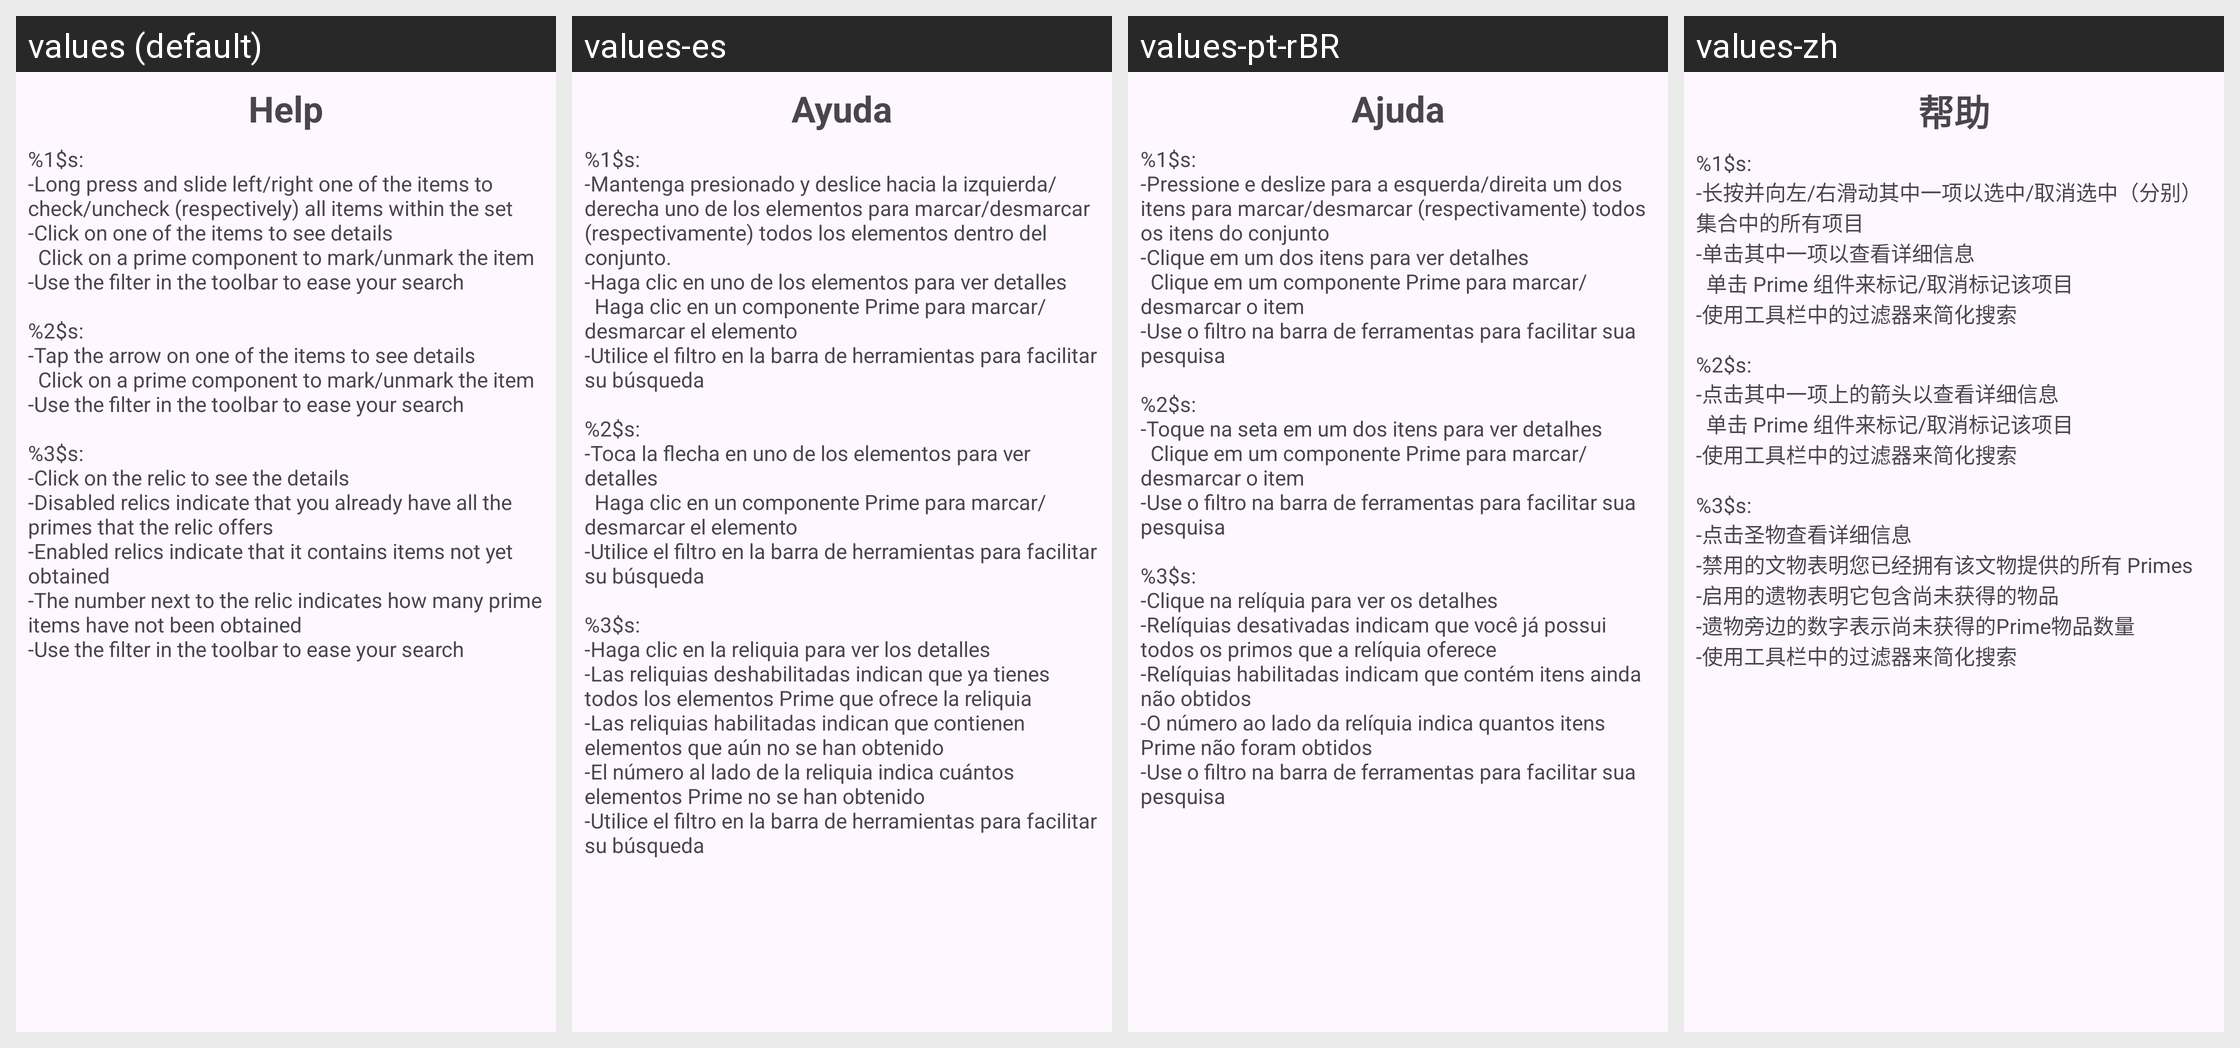

Strings drawn on this Android screen and how each of the app's shown locales translates them:
Android screen res/layout/fragment_help.xml rendered under 4 locales, left to right: values (default), values-es, values-pt-rBR, values-zh. Device: Nexus 5 (rendered at 1080×1920; each locale shown at half size, 540×960, under a caption strip naming it); theme Theme.Material3.DayNight.NoActionBar.
Other locales in the repository, not shown: values-de, values-de-rDE, values-es-rES, values-fr, values-fr-rFR, values-zh-rCN.
Strings drawn on this screen, with the default value and each locale's value (text and hints the layout hard-codes, and strings that could not be matched under every locale, appear in the picture but are not listed):

help
  values: Help
  values-es: Ayuda
  values-pt-rBR: Ajuda
  values-zh: 帮助

help_content
  values: %1$s:
      -Long press and slide left/right one of the items to check/uncheck (respectively) all items within the set 
      -Click on one of the items to see details 
      	Click on a prime component to mark/unmark the item
      -Use the filter in the toolbar to ease your search 
      
      %2$s:
      -Tap the arrow on one of the items to see details 
      	Click on a prime component to mark/unmark the item
      -Use the filter in the …[clipped]
  values-es: %1$s:
      -Mantenga presionado y deslice hacia la izquierda/derecha uno de los elementos para marcar/desmarcar (respectivamente) todos los elementos dentro del conjunto. 
      -Haga clic en uno de los elementos para ver detalles 
      	Haga clic en un componente Prime para marcar/desmarcar el elemento
      -Utilice el filtro en la barra de herramientas para facilitar su búsqueda 
      
      %2$s:
      -Toca la flecha en uno de …[clipped]
  values-pt-rBR: %1$s:
      -Pressione e deslize para a esquerda/direita um dos itens para marcar/desmarcar (respectivamente) todos os itens do conjunto 
      -Clique em um dos itens para ver detalhes 
      	Clique em um componente Prime para marcar/desmarcar o item
      -Use o filtro na barra de ferramentas para facilitar sua pesquisa 
      
      %2$s:
      -Toque na seta em um dos itens para ver detalhes 
      	Clique em um componente Prime para …[clipped]
  values-zh: %1$s:
      -长按并向左/右滑动其中一项以选中/取消选中（分别）集合中的所有项目 
      -单击其中一项以查看详细信息 
      	单击 Prime 组件来标记/取消标记该项目
      -使用工具栏中的过滤器来简化搜索 
      
      %2$s:
      -点击其中一项上的箭头以查看详细信息 
      	单击 Prime 组件来标记/取消标记该项目
      -使用工具栏中的过滤器来简化搜索 
      
      %3$s:
      -点击圣物查看详细信息 
      -禁用的文物表明您已经拥有该文物提供的所有 Primes 
      -启用的遗物表明它包含尚未获得的物品 
      -遗物旁边的数字表示尚未获得的Prime物品数量 
      -使用工具栏中的过滤器来简化搜索
